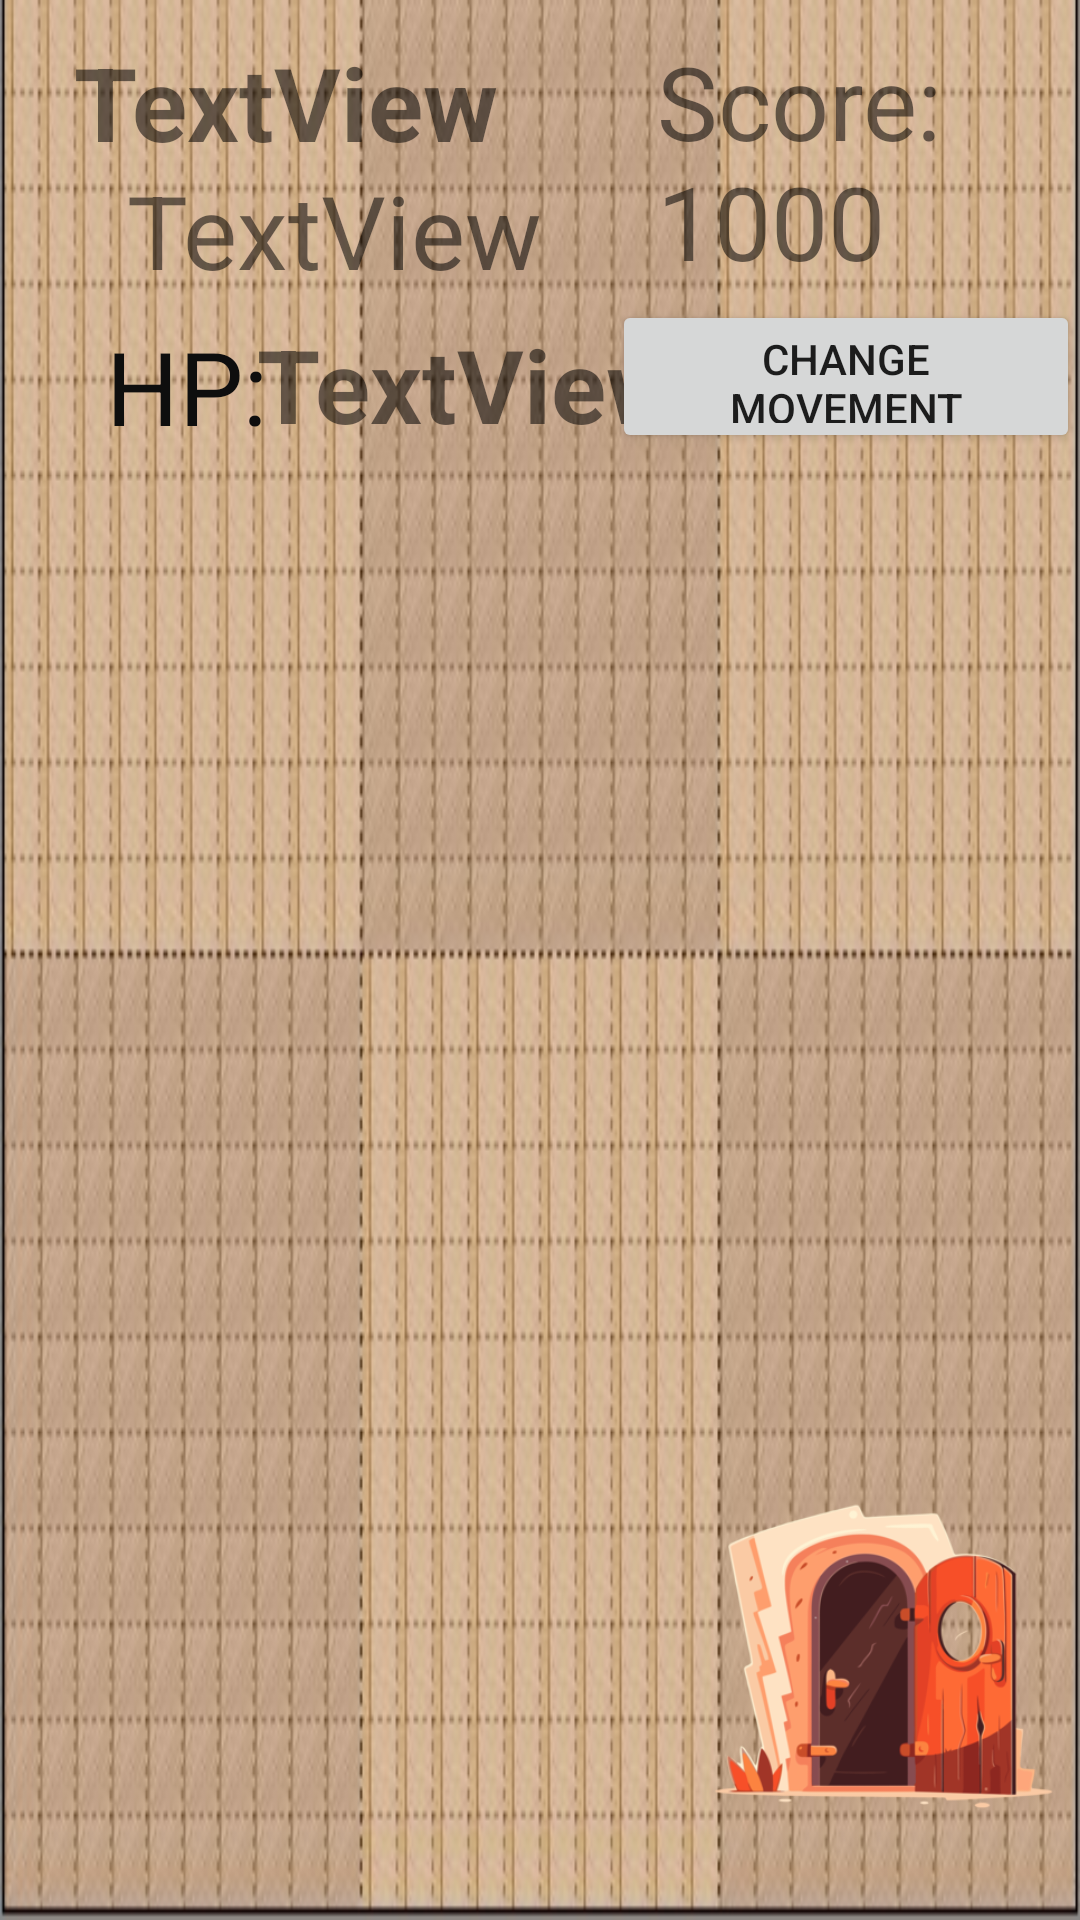

This screen was rendered from an Android layout file. Write that file and the resources it references.
<!-- AndroidManifest.xml: application theme Theme.DungeonCrawlersGroup20 -->
<!-- res/layout/game_screen.xml -->
<?xml version="1.0" encoding="utf-8"?>
<androidx.constraintlayout.widget.ConstraintLayout xmlns:android="http://schemas.android.com/apk/res/android"
    xmlns:app="http://schemas.android.com/apk/res-auto"
    xmlns:tools="http://schemas.android.com/tools"
    android:layout_width="match_parent"
    android:layout_height="match_parent"
    android:background="@drawable/back1"
    tools:context=".View.GameScreen">

    <Button
        android:id="@+id/buttonMove"
        android:layout_width="156dp"
        android:layout_height="51dp"
        android:text="Change Movement"
        app:layout_constraintBottom_toBottomOf="parent"
        app:layout_constraintEnd_toEndOf="parent"
        app:layout_constraintHorizontal_bias="1.0"
        app:layout_constraintStart_toStartOf="parent"
        app:layout_constraintTop_toTopOf="parent"
        app:layout_constraintVertical_bias="0.17" />

    <TextView
        android:id="@+id/health"
        android:layout_width="wrap_content"
        android:layout_height="wrap_content"
        android:text="TextView"
        android:textSize="34sp"
        android:textStyle="bold"
        app:layout_constraintBottom_toBottomOf="parent"
        app:layout_constraintEnd_toEndOf="parent"
        app:layout_constraintHorizontal_bias="0.392"
        app:layout_constraintStart_toStartOf="parent"
        app:layout_constraintTop_toTopOf="parent"
        app:layout_constraintVertical_bias="0.177" />

    <TextView
        android:id="@+id/difficulty"
        android:layout_width="wrap_content"
        android:layout_height="wrap_content"
        android:layout_marginStart="37dp"
        android:layout_marginEnd="142dp"
        android:text="TextView"
        android:textSize="34sp"
        app:layout_constraintBottom_toBottomOf="parent"
        app:layout_constraintEnd_toEndOf="parent"
        app:layout_constraintHorizontal_bias="0.125"
        app:layout_constraintStart_toStartOf="parent"
        app:layout_constraintTop_toTopOf="parent"
        app:layout_constraintVertical_bias="0.091" />

    <TextView
        android:id="@+id/name"
        android:layout_width="wrap_content"
        android:layout_height="wrap_content"
        android:text="TextView"
        android:textSize="34sp"
        android:textStyle="bold"
        app:layout_constraintBottom_toBottomOf="parent"
        app:layout_constraintEnd_toEndOf="parent"
        app:layout_constraintHorizontal_bias="0.113"
        app:layout_constraintStart_toStartOf="parent"
        app:layout_constraintTop_toTopOf="parent"
        app:layout_constraintVertical_bias="0.019" />

    <ImageView
        android:id="@+id/character"
        android:layout_width="44dp"
        android:layout_height="52dp"
        android:scaleType="fitCenter"
        app:layout_constraintBottom_toBottomOf="parent"
        app:layout_constraintEnd_toEndOf="parent"
        app:layout_constraintHorizontal_bias="0.545"
        app:layout_constraintStart_toStartOf="parent"
        app:layout_constraintTop_toTopOf="parent"
        app:layout_constraintVertical_bias="0.548"
        tools:srcCompat="@tools:sample/avatars" />

    <TextView
        android:id="@+id/textView6"
        android:layout_width="wrap_content"
        android:layout_height="wrap_content"
        android:text="HP:"
        android:textColor="#0E0E0E"
        android:textSize="34sp"
        app:layout_constraintBottom_toBottomOf="parent"
        app:layout_constraintEnd_toEndOf="parent"
        app:layout_constraintHorizontal_bias="0.116"
        app:layout_constraintStart_toStartOf="parent"
        app:layout_constraintTop_toTopOf="parent"
        app:layout_constraintVertical_bias="0.178" />

    <TextView
        android:id="@+id/tv_score"
        android:layout_width="111dp"
        android:layout_height="116dp"
        android:text="Score: 1000"
        android:textSize="34sp"
        app:layout_constraintBottom_toBottomOf="parent"
        app:layout_constraintEnd_toEndOf="parent"
        app:layout_constraintHorizontal_bias="0.88"
        app:layout_constraintStart_toStartOf="parent"
        app:layout_constraintTop_toTopOf="parent"
        app:layout_constraintVertical_bias="0.021" />

    <ImageView
        android:id="@+id/door"
        android:layout_width="134dp"
        android:layout_height="175dp"
        android:scaleType="fitCenter"
        app:layout_constraintBottom_toBottomOf="parent"
        app:layout_constraintEnd_toEndOf="parent"
        app:layout_constraintHorizontal_bias="1.0"
        app:layout_constraintStart_toStartOf="parent"
        app:layout_constraintTop_toTopOf="parent"
        app:layout_constraintVertical_bias="1.0"
        app:srcCompat="@drawable/door1" />

    <ImageView
        android:id="@+id/enemy1"
        android:layout_width="44dp"
        android:layout_height="52dp"
        android:scaleType="fitCenter"
        app:layout_constraintBottom_toBottomOf="parent"
        app:layout_constraintEnd_toEndOf="parent"
        app:layout_constraintHorizontal_bias="0.106"
        app:layout_constraintStart_toStartOf="parent"
        app:layout_constraintTop_toTopOf="parent"
        app:layout_constraintVertical_bias="0.351"
        tools:srcCompat="@tools:sample/avatars" />

    <ImageView
        android:id="@+id/enemy2"
        android:layout_width="44dp"
        android:layout_height="52dp"
        android:scaleType="fitCenter"
        app:layout_constraintBottom_toBottomOf="parent"
        app:layout_constraintEnd_toEndOf="parent"
        app:layout_constraintHorizontal_bias="0.932"
        app:layout_constraintStart_toStartOf="parent"
        app:layout_constraintTop_toTopOf="parent"
        app:layout_constraintVertical_bias="0.351"
        tools:srcCompat="@tools:sample/avatars" />

    <ImageView
        android:id="@+id/healthPow"
        android:layout_width="81dp"
        android:layout_height="76dp"
        android:scaleType="fitCenter"
        app:layout_constraintBottom_toBottomOf="parent"
        app:layout_constraintEnd_toEndOf="parent"
        app:layout_constraintHorizontal_bias="0.114"
        app:layout_constraintStart_toStartOf="parent"
        app:layout_constraintTop_toTopOf="parent"
        app:layout_constraintVertical_bias="0.886"
        tools:srcCompat="@drawable/healthpow" />

</androidx.constraintlayout.widget.ConstraintLayout>
<!-- resources referenced by this layout -->
<resources>
  <!-- drawable back1: png bitmap (drawable, 17014 bytes) -->
  <!-- drawable door1: png bitmap (drawable, 51782 bytes) -->
  <!-- drawable healthpow: png bitmap (drawable, 3980 bytes) -->
  <style name="Theme.DungeonCrawlersGroup20" parent="Theme.MaterialComponents.DayNight.DarkActionBar">
          
          <item name="colorPrimary">@color/purple_500</item>
          <item name="colorPrimaryVariant">@color/purple_700</item>
          <item name="colorOnPrimary">@color/white</item>
          
          <item name="colorSecondary">@color/teal_200</item>
          <item name="colorSecondaryVariant">@color/teal_700</item>
          <item name="colorOnSecondary">@color/black</item>
          
          <item name="android:statusBarColor">?attr/colorPrimaryVariant</item>
          
      </style>
  <!-- not gathered from this repository: default colours our renderer supplied (Android Studio template values) -->
  <color name="purple_500">#FF6200EE</color>
  <color name="purple_700">#FF3700B3</color>
  <color name="teal_200">#FF03DAC5</color>
  <color name="teal_700">#FF018786</color>
  <color name="black">#FF000000</color>
  <color name="white">#FFFFFFFF</color>
</resources>
